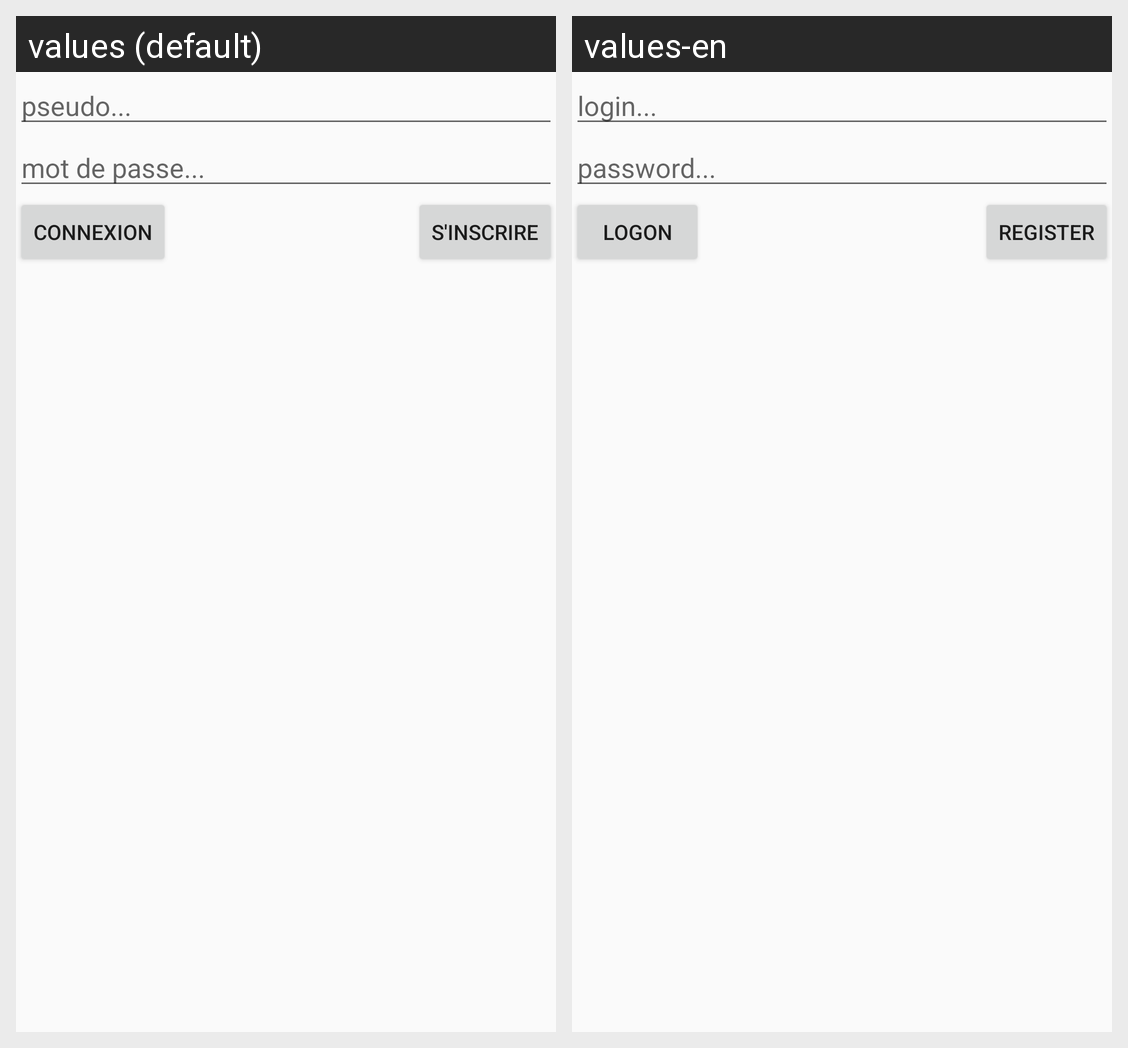

This grid shows one Android layout under two languages. Give, for every string resource on the screen, its name, the default text and each shown locale's text.
Android screen res/layout/activity_connection.xml rendered under 2 locales, left to right: values (default), values-en. Device: Nexus 5 (rendered at 1080×1920; each locale shown at half size, 540×960, under a caption strip naming it); theme AppTheme.
Strings drawn on this screen, with the default value and each locale's value (text and hints the layout hard-codes, and strings that could not be matched under every locale, appear in the picture but are not listed):

login
  values: pseudo...
  values-en: login...

password
  values: mot de passe...
  values-en: password...

logon
  values: Connexion
  values-en: logon

register
  values: S'inscrire
  values-en: Register
